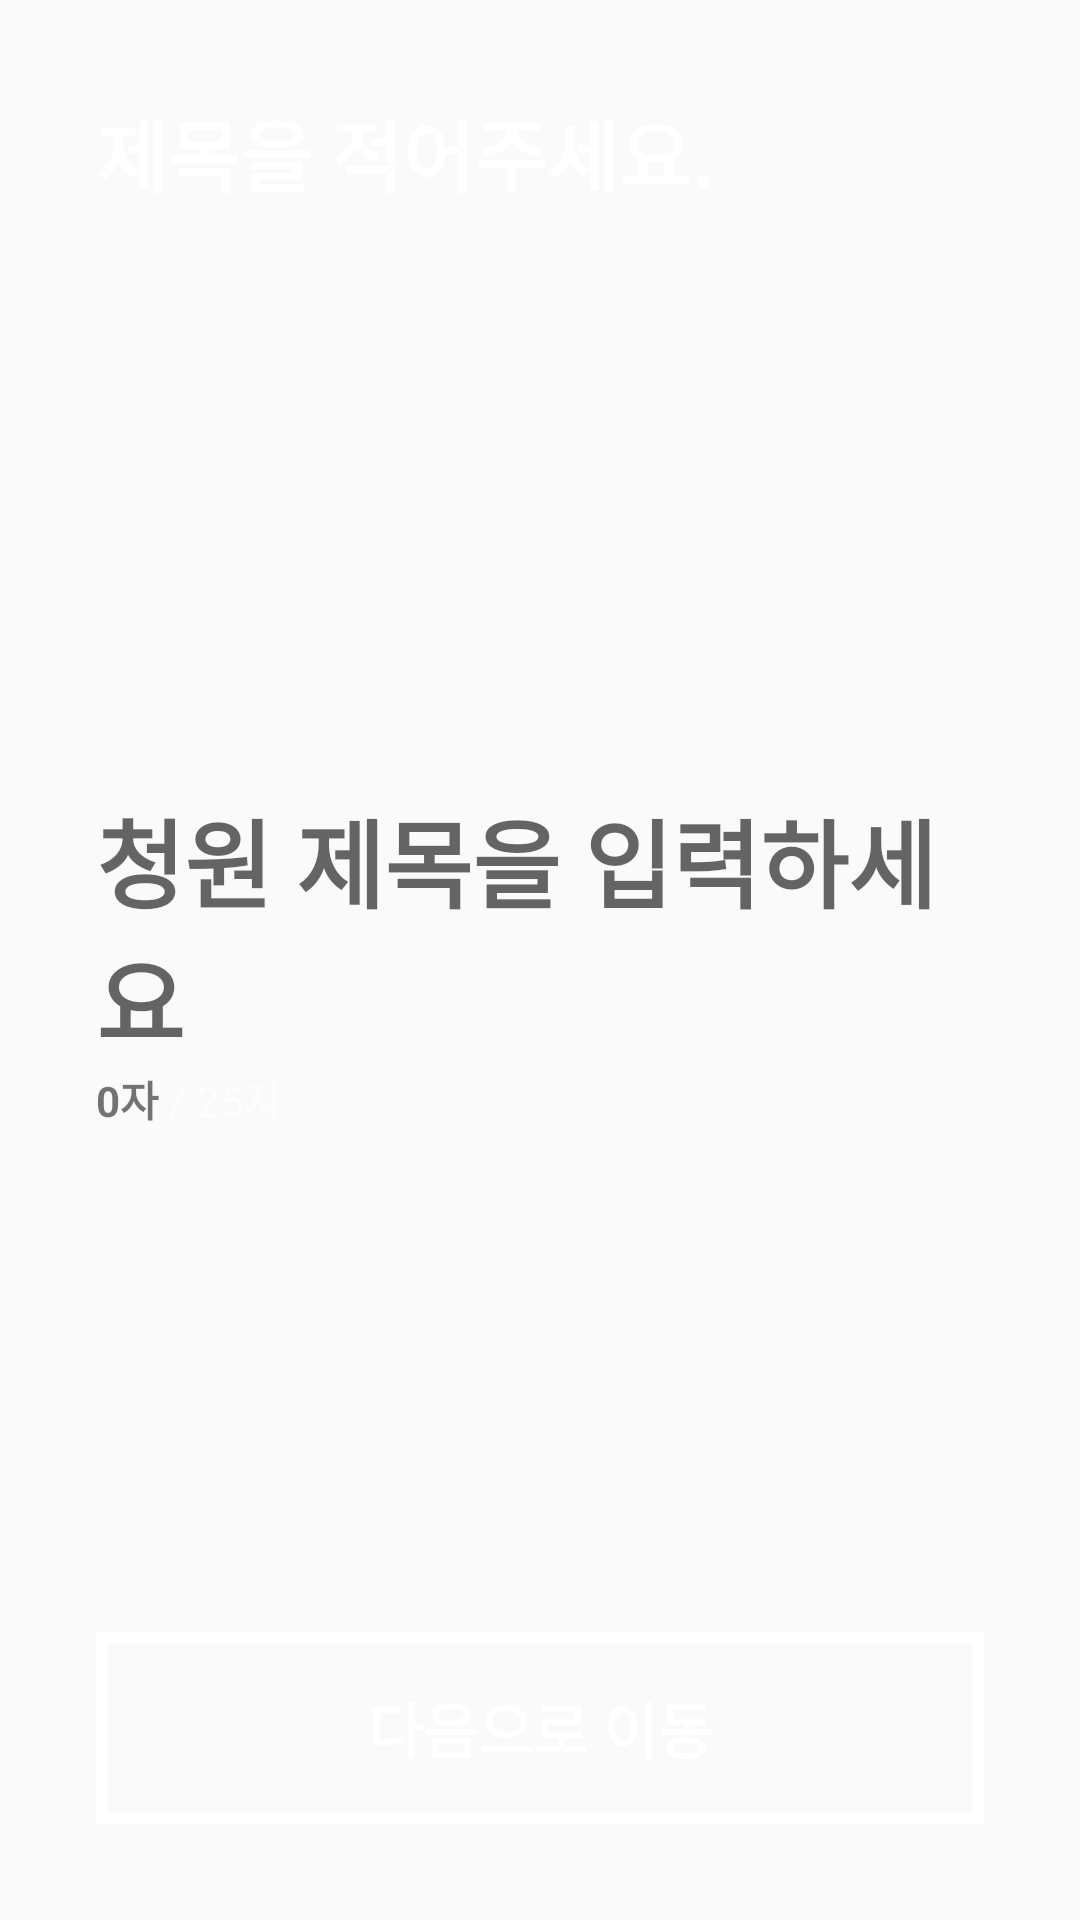

The Android layout XML behind this screen, and the referenced resources:
<!-- AndroidManifest.xml: application theme AppTheme.NoActionBar -->
<!-- res/layout/fragment_set_title.xml -->
<layout xmlns:android="http://schemas.android.com/apk/res/android">

    <RelativeLayout
        android:layout_width="match_parent"
        android:layout_height="match_parent"
        android:padding="32dp">

        <TextView
            android:layout_width="match_parent"
            android:layout_height="wrap_content"
            android:text="제목을 적어주세요."
            android:textStyle="bold"
            android:textColor="@android:color/white"
            android:textSize="26sp" />


        <LinearLayout
            android:layout_width="match_parent"
            android:layout_height="wrap_content"
            android:layout_centerInParent="true"
            android:orientation="vertical"
            android:gravity="center">

            <EditText
                android:id="@+id/title"
                android:textStyle="bold"
                android:textSize="32sp"
                android:hint="청원 제목을 입력하세요"
                android:maxLength="25"
                android:background="@android:color/transparent"
                android:textColor="#ffffff"
                android:layout_width="match_parent"
                android:layout_height="wrap_content"
                android:minHeight="56dp" />

            <LinearLayout
                android:layout_width="match_parent"
                android:layout_height="wrap_content">
                <TextView
                    android:id="@+id/textMonitor"
                    android:text="0자"
                    android:textStyle="bold"
                    android:layout_width="wrap_content"
                    android:layout_height="wrap_content" />
                <TextView
                    android:text=" / 25자"
                    android:textColor="#96ffffff"
                    android:layout_width="wrap_content"
                    android:layout_height="wrap_content" />
            </LinearLayout>


        </LinearLayout>

        <Button
            android:id="@+id/nextButton"
            style="@style/AppCompat.Button.White"
            android:layout_width="match_parent"
            android:layout_height="wrap_content"
            android:layout_alignParentBottom="true"
            android:layout_alignParentEnd="true"
            android:layout_alignParentStart="true"
            android:layout_weight="1"
            android:text="다음으로 이동" />

    </RelativeLayout>
</layout>
<!-- resources referenced by this layout -->
<resources>
  <style name="AppCompat.Button.White" parent="Base.TextAppearance.AppCompat">
          <item name="android:background">@drawable/button_white</item>
          <item name="android:minHeight">64dp</item>
          <item name="android:textColor">@color/white</item>
          <item name="android:gravity">center</item>
          <item name="android:textSize">20sp</item>
          <item name="android:textStyle">bold</item>
      </style>
  <style name="AppTheme.NoActionBar">
          <item name="windowActionBar">false</item>
          <item name="windowNoTitle">true</item>
      </style>
  <!-- drawable button_white (drawable) -->
  <?xml version="1.0" encoding="utf-8"?>
  <selector xmlns:android="http://schemas.android.com/apk/res/android">
      <item
          android:state_pressed="true"
          android:drawable="@drawable/button_white_pressed" />
      <item
          android:drawable="@drawable/button_white_idle" />
  </selector>
  <color name="white">#FFFFFF</color>
  <!-- drawable button_white_pressed (drawable) -->
  <?xml version="1.0" encoding="utf-8"?>
  <shape xmlns:android="http://schemas.android.com/apk/res/android" android:shape="rectangle">
      <solid
          android:color="@color/white_transparent"/>
      <stroke
          android:width="4dp"
          android:color="@color/white" />
  </shape>
  <!-- drawable button_white_idle (drawable) -->
  <?xml version="1.0" encoding="utf-8"?>
  <shape xmlns:android="http://schemas.android.com/apk/res/android" android:shape="rectangle">
      <stroke
          android:width="4dp"
          android:color="@color/white" />
  </shape>
  <color name="white_transparent">#80FFFFFF</color>
</resources>
